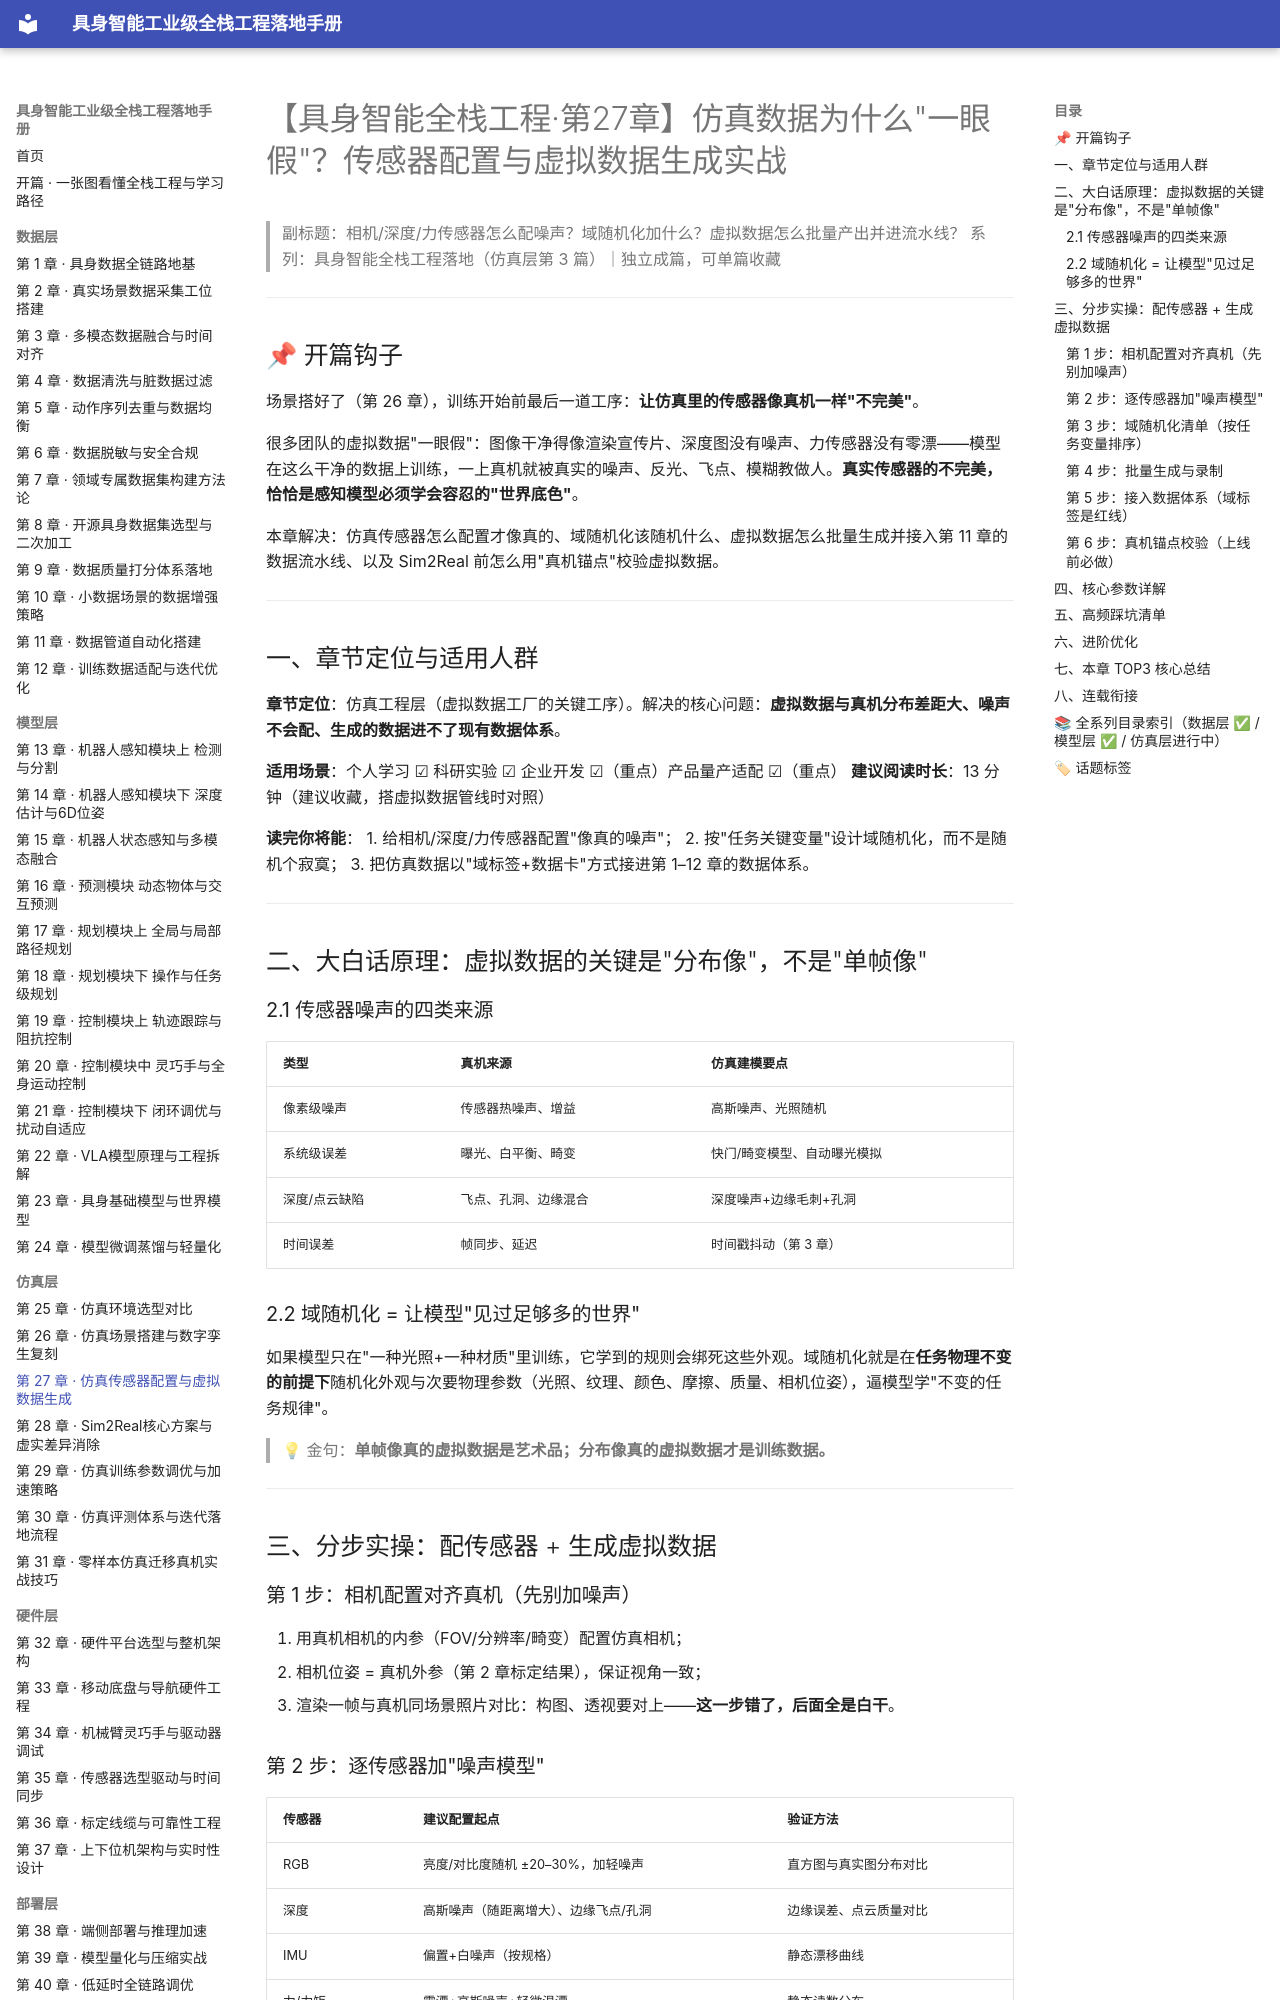

repository: fenglinxin/embodied-ai-fullstack-handbook · page: simulation-layer/第27章-仿真传感器配置与虚拟数据生成/index.html · generator: mkdocs

# 【具身智能全栈工程·第27章】仿真数据为什么"一眼假"？传感器配置与虚拟数据生成实战

> 副标题：相机/深度/力传感器怎么配噪声？域随机化加什么？虚拟数据怎么批量产出并进流水线？
> 系列：具身智能全栈工程落地（仿真层第 3 篇）｜独立成篇，可单篇收藏

---

## 📌 开篇钩子

场景搭好了（第 26 章），训练开始前最后一道工序：**让仿真里的传感器像真机一样"不完美"**。

很多团队的虚拟数据"一眼假"：图像干净得像渲染宣传片、深度图没有噪声、力传感器没有零漂——模型在这么干净的数据上训练，一上真机就被真实的噪声、反光、飞点、模糊教做人。**真实传感器的不完美，恰恰是感知模型必须学会容忍的"世界底色"**。

本章解决：仿真传感器怎么配置才像真的、域随机化该随机什么、虚拟数据怎么批量生成并接入第 11 章的数据流水线、以及 Sim2Real 前怎么用"真机锚点"校验虚拟数据。

---

## 一、章节定位与适用人群

**章节定位**：仿真工程层（虚拟数据工厂的关键工序）。解决的核心问题：**虚拟数据与真机分布差距大、噪声不会配、生成的数据进不了现有数据体系**。

**适用场景**：个人学习 ☑ 科研实验 ☑ 企业开发 ☑（重点）产品量产适配 ☑（重点）
**建议阅读时长**：13 分钟（建议收藏，搭虚拟数据管线时对照）

**读完你将能**：
1. 给相机/深度/力传感器配置"像真的噪声"；
2. 按"任务关键变量"设计域随机化，而不是随机个寂寞；
3. 把仿真数据以"域标签+数据卡"方式接进第 1–12 章的数据体系。

---

## 二、大白话原理：虚拟数据的关键是"分布像"，不是"单帧像"

### 2.1 传感器噪声的四类来源

| 类型 | 真机来源 | 仿真建模要点 |
| --- | --- | --- |
| 像素级噪声 | 传感器热噪声、增益 | 高斯噪声、光照随机 |
| 系统级误差 | 曝光、白平衡、畸变 | 快门/畸变模型、自动曝光模拟 |
| 深度/点云缺陷 | 飞点、孔洞、边缘混合 | 深度噪声+边缘毛刺+孔洞 |
| 时间误差 | 帧同步、延迟 | 时间戳抖动（第 3 章） |

### 2.2 域随机化 = 让模型"见过足够多的世界"

如果模型只在"一种光照+一种材质"里训练，它学到的规则会绑死这些外观。域随机化就是在**任务物理不变的前提下**随机化外观与次要物理参数（光照、纹理、颜色、摩擦、质量、相机位姿），逼模型学"不变的任务规律"。

> 💡 金句：**单帧像真的虚拟数据是艺术品；分布像真的虚拟数据才是训练数据。**

---

## 三、分步实操：配传感器 + 生成虚拟数据

### 第 1 步：相机配置对齐真机（先别加噪声）

1. 用真机相机的内参（FOV/分辨率/畸变）配置仿真相机；
2. 相机位姿 = 真机外参（第 2 章标定结果），保证视角一致；
3. 渲染一帧与真机同场景照片对比：构图、透视要对上——**这一步错了，后面全是白干**。
